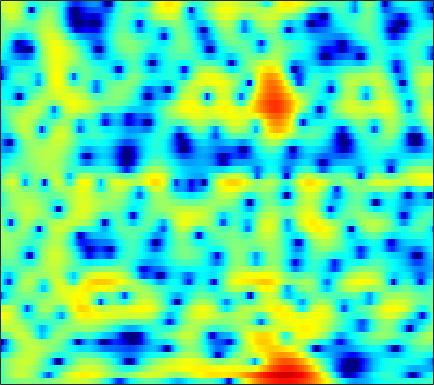

Data behind this chart, as committed beside it:
-2.1538, -1.8215, -1.3976, -1.0095, -0.74468, -0.43115, -0.16913, -0.0075191, 0.16283, 0.27644, 0.33866, 0.35289, 0.32495, 0.23938, 0.14342, -0.0089021, -0.18576, -0.32089, -0.48457, -0.60295, -0.65325, -0.63466, -0.5264, -0.31685
-2.522, -1.546, -0.4303, 0.4965, 1.078, 1.717, 2.199, 2.464, 2.692, 2.779, 2.719, 2.575, 2.242, 1.734, 1.227, 0.3591, -0.7672, -1.821, -3.581, -5.883, -8.91, -11.52, -13.08, -10.23
-2.226, -1.489, -0.5804, 0.2255, 0.7554, 1.358, 1.837, 2.115, 2.373, 2.508, 2.518, 2.441, 2.226, 1.884, 1.547, 1.003, 0.3602, -0.1735, -0.9278, -1.695, -2.425, -2.914, -3.45, -3.809
-1.695, -1.126, -0.3779, 0.3333, 0.8332, 1.436, 1.962, 2.295, 2.652, 2.9, 3.033, 3.054, 2.969, 2.756, 2.513, 2.072, 1.491, 0.9589, 0.1086, -0.9185, -2.165, -3.277, -5.086, -7.467
-5.708, -4.816, -3.662, -2.546, -1.761, -0.7897, 0.08349, 0.665, 1.333, 1.871, 2.275, 2.493, 2.667, 2.715, 2.668, 2.497, 2.197, 1.894, 1.392, 0.7789, 0.0662, -0.5213, -1.355, -2.208
-13.03, -11.38, -9.146, -7.008, -5.519, -3.743, -2.207, -1.22, -0.1021, 0.7863, 1.469, 1.859, 2.227, 2.443, 2.517, 2.507, 2.388, 2.244, 1.992, 1.686, 1.334, 1.051, 0.651, 0.2274
-22.84, -18.19, -12.57, -8.507, -6.161, -3.683, -1.761, -0.6199, 0.5665, 1.422, 2, 2.27, 2.431, 2.401, 2.267, 1.979, 1.623, 1.349, 1.014, 0.7674, 0.6214, 0.5737, 0.5552, 0.5398
-3.212, -2.678, -1.791, -0.7956, -0.03522, 0.9111, 1.718, 2.201, 2.655, 2.885, 2.875, 2.7, 2.225, 1.44, 0.6225, -0.7944, -2.634, -4.301, -6.584, -7.686, -6.574, -5.059, -3.123, -1.613
1.768, 1.887, 2.067, 2.247, 2.36, 2.469, 2.502, 2.464, 2.315, 2.043, 1.629, 1.206, 0.4815, -0.4537, -1.325, -2.748, -4.517, -6.015, -7.867, -8.648, -7.743, -6.473, -4.759, -3.313
3.558, 3.467, 3.311, 3.095, 2.892, 2.551, 2.125, 1.759, 1.213, 0.621, -0.006617, -0.4742, -1.056, -1.576, -1.932, -2.35, -2.697, -2.892, -3.073, -3.149, -3.119, -3.036, -2.894, -2.777
4.943, 4.75, 4.432, 4.008, 3.613, 2.957, 2.134, 1.367, 0.1388, -1.332, -2.921, -4.005, -4.906, -4.817, -4.225, -3.211, -2.231, -1.621, -1.032, -0.6806, -0.5633, -0.6319, -0.9839, -1.683
3.165, 3.086, 2.995, 2.836, 2.629, 2.181, 1.44, 0.6525, -0.8236, -2.922, -5.958, -9.2, -13.6, -10.55, -7.173, -3.944, -1.796, -0.653, 0.411, 1.111, 1.48, 1.559, 1.394, 0.9206
-5.616, -4.692, -3.36, -2.227, -1.609, -1.094, -0.8856, -0.9112, -1.138, -1.529, -1.994, -2.275, -2.432, -2.272, -1.966, -1.392, -0.7755, -0.3488, 0.1802, 0.6341, 0.9923, 1.201, 1.409, 1.56
-12.19, -9.483, -6.848, -4.956, -3.902, -2.81, -1.983, -1.486, -1, -0.6881, -0.4948, -0.4011, -0.3497, -0.3776, -0.4435, -0.5886, -0.7672, -0.8987, -0.9906, -0.9576, -0.7251, -0.3952, 0.2065, 0.8767
-4.998, -5.142, -5.055, -4.69, -4.223, -3.312, -2.231, -1.413, -0.4224, 0.382, 0.961, 1.221, 1.313, 1.108, 0.7438, -0.08478, -1.387, -2.744, -5.137, -7.609, -7.534, -5.548, -2.642, -0.363
-4.628, -6.377, -9.633, -14.05, -14.55, -9.679, -5.58, -3.391, -1.214, 0.3271, 1.378, 1.878, 2.22, 2.205, 1.951, 1.266, 0.1379, -1.021, -2.885, -4.512, -4.486, -3.175, -0.9844, 0.8688
-4.481, -5.449, -6.813, -7.773, -7.779, -6.629, -4.889, -3.628, -2.165, -1.002, -0.149, 0.327, 0.7735, 1.023, 1.097, 1.082, 0.9659, 0.8596, 0.7568, 0.7484, 0.933, 1.189, 1.607, 2.025
-3.188, -3.199, -3.234, -3.207, -3.12, -2.883, -2.577, -2.325, -1.982, -1.695, -1.472, -1.317, -1.117, -0.8999, -0.7006, -0.3829, -0.01647, 0.2779, 0.6806, 1.077, 1.473, 1.735, 2.034, 2.245
-2.006, -1.662, -1.358, -1.196, -1.148, -1.208, -1.399, -1.627, -2.067, -2.661, -3.351, -3.879, -4.433, -4.555, -4.261, -3.433, -2.324, -1.457, -0.3793, 0.5794, 1.365, 1.843, 2.339, 2.67
-0.6831, -0.2628, 0.09592, 0.2308, 0.1903, -0.06774, -0.5594, -1.115, -2.181, -3.692, -5.873, -8.248, -13.27, -21.58, -16.12, -9.409, -5.564, -3.542, -1.512, 0.01871, 1.161, 1.83, 2.504, 2.95
0.1751, 0.4905, 0.7427, 0.8131, 0.7301, 0.4685, -0.0044, -0.5032, -1.361, -2.485, -3.845, -4.946, -6.291, -6.95, -6.674, -5.496, -3.968, -2.831, -1.454, -0.2866, 0.6832, 1.293, 1.932, 2.375
0.6587, 0.8155, 0.909, 0.8871, 0.81, 0.6261, 0.3443, 0.07577, -0.3538, -0.8657, -1.421, -1.834, -2.337, -2.68, -2.813, -2.801, -2.567, -2.261, -1.696, -1.015, -0.2571, 0.2998, 0.9579, 1.475
1.161, 1.036, 0.8042, 0.5503, 0.4034, 0.269, 0.2347, 0.2371, 0.2054, 0.1108, -0.1196, -0.4071, -0.9424, -1.668, -2.337, -3.33, -4.269, -4.701, -4.565, -3.575, -2.147, -1.095, 0.146, 1.114
1.047, 0.2466, -1.056, -2.39, -3.114, -3.15, -2.235, -1.323, -0.2226, 0.5305, 0.8707, 0.8428, 0.3937, -0.6162, -1.819, -4.29, -8.603, -15.06, -19.85, -8.52, -3.935, -1.792, 0.1975, 1.535
-0.1473, -1.495, -4.173, -8.759, -14.99, -14.43, -6.906, -3.815, -1.171, 0.4446, 1.359, 1.697, 1.719, 1.332, 0.7961, -0.162, -1.196, -1.779, -1.995, -1.501, -0.6569, -0.03584, 0.6733, 1.146
-0.7511, -1.163, -1.806, -2.364, -2.563, -2.305, -1.474, -0.6751, 0.3978, 1.299, 1.954, 2.266, 2.464, 2.454, 2.32, 2.034, 1.678, 1.403, 1.054, 0.7176, 0.3075, -0.04439, -0.6955, -1.587
-2.142, -1.687, -1.153, -0.6685, -0.3088, 0.1995, 0.7208, 1.122, 1.623, 2.049, 2.385, 2.552, 2.675, 2.661, 2.581, 2.38, 2.082, 1.786, 1.306, 0.6911, -0.08326, -0.8343, -2.161, -4.021
-4.238, -3.041, -1.756, -0.7564, -0.1377, 0.5357, 1.065, 1.387, 1.718, 1.955, 2.096, 2.153, 2.153, 2.068, 1.954, 1.729, 1.424, 1.147, 0.7041, 0.1857, -0.412, -0.9403, -1.723, -2.612
-4.027, -2.8, -1.457, -0.4095, 0.1978, 0.7924, 1.181, 1.346, 1.437, 1.434, 1.351, 1.27, 1.135, 0.9956, 0.8483, 0.5976, 0.2669, -0.02113, -0.4374, -0.8173, -1.136, -1.274, -1.35, -1.334
-1.886, -0.9162, 0.2269, 1.121, 1.591, 1.916, 1.938, 1.738, 1.231, 0.5333, -0.138, -0.5055, -0.6713, -0.5719, -0.4854, -0.5354, -0.9344, -1.507, -2.566, -3.657, -4.125, -3.704, -2.525, -1.201
-1.209, 0.2325, 1.743, 2.772, 3.232, 3.415, 3.028, 2.331, 0.6991, -2.025, -6.367, -9.991, -7.897, -3.852, -1.968, -0.7333, -0.6985, -1.459, -3.8, -8.801, -18.31, -10.08, -3.674, -0.3172
-3.651, -1.912, -0.227, 0.9009, 1.426, 1.722, 1.521, 1.041, -0.06111, -1.669, -3.471, -4.36, -3.969, -2.46, -1.333, -0.2892, 0.1911, 0.2241, -0.05312, -0.4023, -0.4382, -0.08359, 0.7289, 1.572
-4.767, -3.866, -2.791, -1.93, -1.441, -0.9954, -0.7428, -0.6891, -0.7293, -0.868, -0.9559, -0.9317, -0.732, -0.3889, -0.06135, 0.3518, 0.6976, 0.8908, 1.082, 1.223, 1.38, 1.489, 1.653, 1.754
-5.879, -5.347, -4.653, -4.001, -3.538, -2.978, -2.453, -2.09, -1.647, -1.237, -0.8481, -0.5579, -0.175, 0.2088, 0.477, 0.8189, 1.118, 1.314, 1.535, 1.71, 1.842, 1.901, 1.935, 1.896
-7.417, -7.121, -6.736, -6.276, -5.846, -5.148, -4.363, -3.726, -2.877, -2.047, -1.295, -0.7881, -0.1917, 0.3258, 0.6538, 1.031, 1.343, 1.541, 1.762, 1.942, 2.068, 2.145, 2.185, 2.164
-9.162, -9.487, -9.99, -10.27, -10.06, -8.994, -7.362, -6.033, -4.351, -2.901, -1.703, -0.9661, -0.1807, 0.4044, 0.7473, 1.084, 1.329, 1.474, 1.642, 1.804, 1.971, 2.097, 2.251, 2.363
-9.771, -11.04, -13.9, -20.08, -32.51, -16.9, -10.45, -7.457, -4.616, -2.595, -1.139, -0.3456, 0.3953, 0.8118, 0.9528, 0.9579, 0.829, 0.7062, 0.6067, 0.6665, 0.9436, 1.243, 1.732, 2.206
-7.38, -7.683, -8.206, -8.524, -8.266, -6.947, -4.947, -3.417, -1.602, -0.185, 0.8316, 1.327, 1.638, 1.55, 1.192, 0.3441, -0.9394, -2.114, -3.609, -4.107, -3.103, -1.828, -0.1427, 1.246
-6.332, -5.402, -4.341, -3.356, -2.622, -1.619, -0.561, 0.2037, 1.128, 1.865, 2.353, 2.529, 2.44, 1.947, 1.262, -0.1955, -2.494, -5.085, -10.7, -16.16, -8.978, -5.359, -2.312, -0.3433
-6.678, -5.116, -3.448, -2.12, -1.264, -0.2751, 0.5855, 1.143, 1.758, 2.237, 2.525, 2.614, 2.513, 2.141, 1.688, 0.8165, -0.2944, -1.218, -2.342, -3.006, -3.062, -2.802, -2.348, -1.833
-4.784, -3.752, -2.512, -1.466, -0.7906, -0.001095, 0.6406, 1.059, 1.542, 1.945, 2.262, 2.423, 2.551, 2.522, 2.395, 2.077, 1.597, 1.153, 0.4616, -0.3487, -1.325, -2.191, -3.667, -5.387
-3.496, -2.795, -2.023, -1.417, -1.08, -0.7568, -0.5413, -0.3831, -0.1037, 0.2712, 0.7828, 1.201, 1.747, 2.21, 2.444, 2.616, 2.58, 2.412, 1.971, 1.237, 0.1366, -1.056, -3.296, -6.795
-4.448, -3.821, -3.318, -3.184, -3.342, -3.924, -4.809, -5.574, -6.258, -5.848, -4.409, -3.075, -1.468, -0.1501, 0.6178, 1.369, 1.85, 2.041, 2.1, 1.96, 1.609, 1.242, 0.656, 0.1275
-5.647, -5.22, -4.973, -5.186, -5.69, -6.946, -9.278, -12.24, -20.71, -19.72, -11.06, -7.707, -4.796, -2.883, -1.836, -0.8369, -0.1097, 0.3236, 0.8135, 1.237, 1.604, 1.859, 2.16, 2.438
-5.862, -5.604, -5.375, -5.325, -5.442, -5.819, -6.459, -6.977, -7.422, -7.136, -6.197, -5.314, -4.256, -3.508, -3.143, -2.864, -2.653, -2.377, -1.717, -0.7378, 0.4163, 1.261, 2.279, 3.101
-7.43, -6.996, -6.184, -5.3, -4.719, -4.148, -3.701, -3.464, -3.181, -2.926, -2.744, -2.688, -2.807, -3.292, -4.034, -5.647, -8.207, -10.29, -9.448, -5.339, -1.816, 0.1664, 2.183, 3.591
-17.47, -14.16, -10.17, -7.419, -5.951, -4.522, -3.511, -2.963, -2.45, -2.164, -2.053, -2.114, -2.409, -3.012, -3.736, -5.194, -7.15, -8.378, -7.581, -4.5, -1.411, 0.4703, 2.406, 3.794
-14.04, -12.64, -10.28, -8.268, -7.09, -5.886, -5.056, -4.6, -4.19, -3.925, -3.755, -3.67, -3.612, -3.593, -3.566, -3.483, -3.23, -2.85, -2.023, -0.8593, 0.4579, 1.45, 2.62, 3.56
-7.878, -7.761, -7.476, -7.17, -6.974, -6.788, -6.755, -6.765, -6.826, -6.856, -6.838, -6.732, -6.444, -5.947, -5.414, -4.507, -3.437, -2.557, -1.353, -0.1326, 1.035, 1.849, 2.797, 3.552
-5.134, -5.426, -5.914, -6.54, -7.121, -8.038, -9.049, -9.824, -10.71, -11.42, -12, -12.29, -12.26, -11.38, -10.13, -7.895, -5.576, -3.938, -1.983, -0.2894, 1.135, 2.046, 3.041, 3.793
-3.237, -3.809, -4.836, -6.229, -7.576, -9.876, -12.8, -15.31, -18.08, -18.78, -18.74, -19.77, -24.74, -30.85, -19.04, -11.85, -7.374, -4.867, -2.223, -0.1713, 1.428, 2.383, 3.38, 4.09
-1.617, -2.211, -3.292, -4.795, -6.269, -8.826, -12.42, -15.99, -20.51, -19.14, -16.32, -15.02, -13.77, -12.13, -10.34, -7.49, -4.762, -2.932, -0.8541, 0.8247, 2.162, 2.938, 3.723, 4.229
-0.6141, -0.9145, -1.5, -2.317, -3.087, -4.311, -5.585, -6.465, -7.311, -7.589, -7.33, -6.884, -6.067, -5.028, -4.117, -2.798, -1.431, -0.4457, 0.7761, 1.824, 2.668, 3.153, 3.582, 3.765
-0.7178, -0.5158, -0.4127, -0.504, -0.6864, -1.046, -1.478, -1.792, -2.16, -2.387, -2.464, -2.413, -2.181, -1.771, -1.361, -0.7221, 0.002124, 0.5602, 1.27, 1.899, 2.375, 2.624, 2.753, 2.638
-1.259, -0.3957, 0.4048, 0.8687, 1.038, 1.081, 0.9232, 0.7131, 0.3551, -0.07187, -0.509, -0.8126, -1.124, -1.257, -1.202, -0.8938, -0.379, 0.09393, 0.7245, 1.282, 1.686, 1.848, 1.862, 1.6
-0.3095, 0.803, 1.847, 2.49, 2.752, 2.841, 2.671, 2.368, 1.744, 0.8534, -0.2991, -1.325, -2.827, -4.156, -4.646, -4.239, -3.017, -1.973, -0.7056, 0.2584, 0.9111, 1.175, 1.261, 1.024
1.913, 2.55, 3.207, 3.63, 3.786, 3.768, 3.504, 3.123, 2.312, 1.106, -0.6664, -2.505, -6.122, -12.79, -29.12, -13.23, -7.077, -4.581, -2.45, -1.126, -0.3216, 0.04288, 0.2245, 0.1063
2.714, 2.957, 3.214, 3.381, 3.44, 3.421, 3.237, 2.98, 2.434, 1.603, 0.4546, -0.6126, -2.234, -3.777, -4.516, -4.608, -4.021, -3.49, -2.925, -2.538, -2.276, -2.096, -1.894, -1.774
